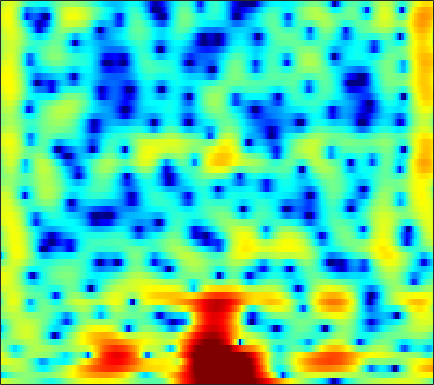

Data behind this chart, as committed beside it:
3.4899, 3.1475, 2.7366, 2.3737, 2.1285, 1.8282, 1.5559, 1.3644, 1.1185, 0.87329, 0.62293, 0.42726, 0.15123, -0.13783, -0.37091, -0.72867, -1.149, -1.5109, -2.0585, -2.6675, -3.274, -3.7025, -4.147, -4.3505
-7.353, -6.181, -4.569, -3.208, -2.377, -1.492, -0.8251, -0.4457, -0.07744, 0.1599, 0.2923, 0.3311, 0.3236, 0.2601, 0.1866, 0.06642, -0.05986, -0.1535, -0.2551, -0.3142, -0.3102, -0.2569, -0.1127, 0.1197
-0.06765, 0.2675, 0.7958, 1.303, 1.627, 1.952, 2.151, 2.205, 2.149, 1.938, 1.573, 1.195, 0.5556, -0.2618, -0.97, -2.046, -3.224, -4.105, -5.116, -5.669, -5.576, -5.119, -4.218, -3.198
4.165, 4.026, 3.824, 3.602, 3.421, 3.169, 2.907, 2.696, 2.397, 2.042, 1.591, 1.161, 0.4212, -0.5587, -1.477, -2.98, -4.845, -6.439, -8.509, -9.561, -8.946, -7.86, -6.422, -5.365
3.819, 3.175, 2.119, 0.8251, -0.2878, -1.738, -2.865, -3.14, -2.656, -1.62, -0.5433, 0.135, 0.7995, 1.188, 1.325, 1.351, 1.252, 1.125, 0.9277, 0.7323, 0.539, 0.4025, 0.1676, -0.1979
1.232, 0.6107, -0.4503, -1.866, -3.126, -5.066, -6.552, -6.643, -5.361, -3.559, -1.939, -0.9364, 0.1239, 0.8966, 1.32, 1.684, 1.852, 1.878, 1.816, 1.661, 1.442, 1.256, 0.9865, 0.7021
-0.3814, -0.2908, -0.1856, -0.1326, -0.08634, -0.01167, 0.132, 0.3118, 0.6324, 1.007, 1.373, 1.608, 1.846, 1.981, 2.008, 1.91, 1.649, 1.344, 0.7972, 0.1066, -0.7136, -1.39, -2.31, -3.13
-3.938, -2.933, -1.705, -0.588, 0.1459, 0.9956, 1.682, 2.099, 2.551, 2.9, 3.152, 3.269, 3.304, 3.185, 2.98, 2.552, 1.942, 1.347, 0.3361, -0.9786, -2.69, -4.32, -7.18, -11.49
-8.3, -5.942, -3.562, -1.742, -0.6478, 0.5458, 1.493, 2.055, 2.621, 3.003, 3.232, 3.309, 3.289, 3.121, 2.898, 2.476, 1.91, 1.378, 0.5145, -0.513, -1.699, -2.672, -4.038, -5.334
-3.644, -2.732, -1.507, -0.3928, 0.3193, 1.103, 1.709, 2.079, 2.454, 2.684, 2.767, 2.748, 2.638, 2.448, 2.259, 1.937, 1.524, 1.153, 0.5802, -0.06893, -0.8097, -1.421, -2.312, -3.278
-0.267, 0.1972, 0.788, 1.341, 1.708, 2.076, 2.284, 2.323, 2.255, 2.058, 1.758, 1.485, 1.105, 0.7714, 0.5703, 0.3719, 0.2156, 0.1193, -0.02826, -0.2516, -0.5749, -0.8863, -1.42, -2.092
0.5994, 1.23, 2.024, 2.629, 2.964, 3.22, 3.184, 2.941, 2.284, 1.259, -0.133, -1.401, -3.253, -4.698, -4.944, -4.159, -2.919, -2.062, -1.221, -0.7452, -0.5694, -0.6044, -0.7976, -1.106
-2.084, 0.04419, 2.057, 3.384, 3.995, 4.38, 4.359, 4.07, 3.273, 1.943, -0.0001977, -1.947, -5.336, -8.78, -8.95, -6.274, -3.714, -2.41, -1.357, -0.9365, -1.021, -1.397, -2.238, -3.382
0.1443, 1.187, 2.326, 3.189, 3.625, 3.893, 3.821, 3.595, 3.084, 2.34, 1.416, 0.697, -0.1875, -0.8955, -1.254, -1.472, -1.504, -1.526, -1.679, -2.026, -2.702, -3.523, -5.161, -7.737
2.792, 3.02, 3.271, 3.391, 3.392, 3.268, 2.953, 2.589, 1.981, 1.246, 0.4238, -0.2207, -1.05, -1.771, -2.199, -2.6, -2.84, -2.945, -3.009, -3.076, -3.234, -3.422, -3.759, -4.115
4.15, 4.144, 4.081, 3.898, 3.665, 3.227, 2.637, 2.058, 1.084, -0.1022, -1.524, -2.751, -4.533, -6.261, -7.255, -7.732, -7.214, -6.448, -5.347, -4.399, -3.634, -3.163, -2.664, -2.271
4.376, 4.329, 4.197, 3.986, 3.746, 3.273, 2.614, 1.982, 0.8833, -0.5594, -2.426, -4.208, -7.377, -12.12, -17.69, -19.19, -12.55, -9.504, -6.867, -5.097, -3.806, -3.064, -2.282, -1.671
2.995, 3.085, 3.19, 3.268, 3.273, 3.124, 2.784, 2.406, 1.709, 0.7619, -0.3855, -1.36, -2.736, -4.018, -4.764, -5.305, -5.296, -5.01, -4.49, -3.925, -3.354, -2.966, -2.481, -2.049
-0.8254, -0.06254, 1.095, 2.092, 2.668, 3.211, 3.456, 3.448, 3.223, 2.771, 2.111, 1.513, 0.638, -0.289, -0.9855, -1.857, -2.618, -3.119, -3.641, -3.942, -4.064, -4.032, -3.854, -3.582
-8.82, -4.349, -0.7323, 1.579, 2.761, 3.849, 4.495, 4.709, 4.701, 4.402, 3.812, 3.209, 2.194, 0.9344, -0.1467, -1.776, -3.615, -5.081, -6.942, -8.388, -9.058, -8.946, -8.349, -7.586
-0.8775, 0.06643, 1.437, 2.691, 3.506, 4.3, 4.774, 4.936, 4.862, 4.474, 3.789, 3.064, 1.804, 0.192, -1.279, -3.702, -6.759, -9.698, -15.3, -26.34, -26.43, -19.88, -16.16, -14.19
0.6154, 1.4, 2.445, 3.329, 3.885, 4.435, 4.705, 4.744, 4.548, 4.056, 3.293, 2.525, 1.243, -0.3381, -1.732, -3.861, -6.309, -8.354, -11.11, -13.77, -16.07, -17.58, -19.81, -21.86
-0.497, 0.9643, 2.442, 3.547, 4.114, 4.595, 4.783, 4.715, 4.401, 3.814, 2.96, 2.174, 0.9383, -0.4933, -1.659, -3.314, -5.046, -6.36, -8.189, -10.07, -12.09, -13.82, -16.37, -18.6
0.7162, 1.904, 3.124, 3.98, 4.411, 4.691, 4.678, 4.474, 3.938, 3.134, 2.051, 1.075, -0.4152, -2.036, -3.283, -4.839, -6.108, -6.829, -7.55, -8.045, -8.506, -8.787, -9.075, -9.175
2.989, 3.525, 4.139, 4.521, 4.674, 4.663, 4.378, 4.001, 3.227, 2.146, 0.7266, -0.6152, -2.817, -5.636, -8.266, -12.27, -14.51, -13.27, -10.62, -8.685, -7.398, -6.695, -6.057, -5.626
3.733, 4.074, 4.388, 4.522, 4.483, 4.262, 3.807, 3.325, 2.485, 1.392, 0.03332, -1.187, -3.122, -5.478, -7.52, -10.29, -11.54, -10.74, -8.685, -6.878, -5.497, -4.761, -4.087, -3.704
3.544, 3.847, 4.031, 4.021, 3.865, 3.469, 2.894, 2.332, 1.476, 0.5226, -0.4728, -1.206, -2.139, -2.957, -3.455, -3.875, -3.981, -3.85, -3.458, -2.97, -2.492, -2.225, -2.014, -2.018
3.386, 3.622, 3.726, 3.552, 3.258, 2.617, 1.718, 0.8815, -0.4072, -1.756, -2.925, -3.494, -3.709, -3.408, -2.986, -2.327, -1.669, -1.203, -0.6735, -0.2317, 0.05323, 0.1705, 0.1563, -0.07334
2.957, 3.17, 3.244, 2.99, 2.599, 1.749, 0.4595, -0.8407, -3.237, -6.706, -12.22, -17, -12.3, -7.308, -4.897, -2.644, -1.069, -0.1791, 0.6971, 1.312, 1.668, 1.797, 1.769, 1.525
1.576, 1.882, 2.031, 1.917, 1.622, 0.9741, -0.02557, -0.9922, -2.608, -4.472, -6.19, -6.832, -6.272, -4.694, -3.378, -1.812, -0.5245, 0.244, 1.05, 1.6, 1.931, 2.035, 1.995, 1.762
0.131, 0.5615, 0.9006, 1.02, 0.9394, 0.6431, 0.153, -0.3173, -0.9811, -1.622, -2.083, -2.24, -2.14, -1.72, -1.26, -0.5664, 0.1461, 0.6282, 1.169, 1.541, 1.745, 1.77, 1.648, 1.346
-0.6653, -0.04236, 0.6142, 0.9583, 1.053, 0.9096, 0.5368, 0.1115, -0.5583, -1.247, -1.79, -2, -1.936, -1.495, -1, -0.2255, 0.5204, 1.017, 1.521, 1.849, 1.958, 1.908, 1.656, 1.206
-0.9237, 0.2145, 1.338, 1.964, 2.154, 1.994, 1.386, 0.6054, -0.9039, -2.997, -5.473, -6.942, -6.64, -4.367, -2.607, -0.6548, 0.7577, 1.532, 2.207, 2.561, 2.575, 2.417, 1.956, 1.262
-0.4353, 0.9964, 2.313, 3.105, 3.333, 3.226, 2.568, 1.724, 0.002375, -2.509, -5.983, -8.55, -8.092, -4.656, -2.489, -0.3863, 1.02, 1.719, 2.253, 2.381, 2.131, 1.714, 0.8737, -0.2505
0.6591, 1.686, 2.745, 3.392, 3.622, 3.597, 3.209, 2.713, 1.813, 0.7858, -0.1721, -0.6959, -1.007, -0.8721, -0.5595, -0.0664, 0.3902, 0.6043, 0.6788, 0.3923, -0.2533, -1.044, -2.482, -4.401
2.045, 2.812, 3.57, 4.02, 4.17, 4.085, 3.735, 3.286, 2.511, 1.557, 0.5148, -0.2449, -1.095, -1.647, -1.792, -1.67, -1.358, -1.136, -1.029, -1.25, -1.954, -2.842, -4.678, -7.478
3.242, 3.825, 4.369, 4.669, 4.705, 4.508, 4.004, 3.414, 2.329, 0.8432, -1.118, -2.962, -5.93, -8.712, -9.077, -7.013, -4.7, -3.376, -2.239, -1.698, -1.735, -2.115, -3.066, -4.505
2.782, 3.284, 3.776, 4.015, 4.022, 3.8, 3.271, 2.677, 1.558, 0.0393, -1.972, -3.916, -7.146, -10.41, -10.76, -8.123, -5.412, -3.877, -2.422, -1.526, -1.052, -0.9377, -1.024, -1.321
1.102, 1.683, 2.235, 2.522, 2.578, 2.421, 2.029, 1.582, 0.8007, -0.1527, -1.221, -2.027, -2.984, -3.599, -3.751, -3.529, -2.961, -2.437, -1.726, -1.116, -0.6318, -0.3644, -0.1368, -0.0232
-0.01972, 0.6294, 1.231, 1.559, 1.639, 1.516, 1.172, 0.7803, 0.1185, -0.6428, -1.432, -1.97, -2.554, -2.884, -2.938, -2.782, -2.4, -2.021, -1.458, -0.8913, -0.3762, -0.02871, 0.349, 0.6357
0.09364, 0.72, 1.293, 1.599, 1.634, 1.433, 0.9477, 0.3968, -0.5586, -1.738, -3.04, -3.984, -4.971, -5.385, -5.229, -4.564, -3.632, -2.895, -1.957, -1.106, -0.3776, 0.09853, 0.6375, 1.071
0.8626, 1.505, 2.123, 2.417, 2.416, 2.118, 1.438, 0.6599, -0.7831, -2.801, -5.606, -8.491, -13.85, -16.65, -12.9, -8.651, -5.901, -4.407, -2.895, -1.742, -0.8293, -0.2745, 0.3623, 0.9
1.434, 2.27, 3.052, 3.443, 3.497, 3.23, 2.579, 1.834, 0.4607, -1.357, -3.643, -5.609, -8.099, -9.202, -8.668, -7.158, -5.677, -4.745, -3.742, -2.958, -2.31, -1.893, -1.381, -0.8831
2.095, 3.042, 3.902, 4.37, 4.475, 4.3, 3.797, 3.214, 2.182, 0.9074, -0.5173, -1.625, -3.006, -4.148, -4.811, -5.396, -5.708, -5.815, -5.828, -5.81, -5.823, -5.813, -5.776, -5.537
3.332, 4.05, 4.719, 5.066, 5.118, 4.93, 4.448, 3.895, 2.938, 1.73, 0.29, -0.9224, -2.721, -4.675, -6.224, -8.274, -9.948, -10.68, -10.97, -10.98, -11.39, -12.22, -14.19, -16.48
4.321, 4.768, 5.173, 5.333, 5.291, 5.005, 4.449, 3.857, 2.832, 1.531, -0.06688, -1.475, -3.716, -6.524, -9.215, -14.28, -24.46, -30.26, -18.52, -14.96, -13.76, -13.92, -15.15, -16.62
4.453, 4.795, 5.093, 5.177, 5.084, 4.729, 4.112, 3.482, 2.402, 1.073, -0.4849, -1.795, -3.697, -5.774, -7.39, -9.519, -11.15, -11.66, -11.34, -10.55, -9.779, -9.322, -8.892, -8.469
3.724, 4.206, 4.639, 4.803, 4.731, 4.371, 3.701, 2.991, 1.778, 0.2893, -1.412, -2.752, -4.448, -5.83, -6.526, -7.004, -7.053, -6.873, -6.432, -5.885, -5.321, -4.904, -4.419, -4.022
2.426, 3.262, 4.013, 4.371, 4.384, 4.07, 3.37, 2.576, 1.119, -0.8458, -3.421, -5.849, -9.703, -12.66, -12.04, -9.387, -7.097, -5.772, -4.405, -3.334, -2.507, -2.007, -1.474, -1.081
1.327, 2.329, 3.235, 3.713, 3.814, 3.617, 3.026, 2.313, 0.9928, -0.8227, -3.22, -5.475, -8.99, -11.52, -10.87, -8.325, -6.02, -4.663, -3.241, -2.161, -1.326, -0.8393, -0.3239, 0.02907
1.093, 1.862, 2.633, 3.102, 3.249, 3.169, 2.78, 2.294, 1.419, 0.3163, -0.9322, -1.879, -3.014, -3.78, -4.043, -3.979, -3.592, -3.194, -2.608, -2.021, -1.467, -1.095, -0.6833, -0.3952
1.24, 1.909, 2.624, 3.083, 3.247, 3.234, 2.971, 2.629, 1.985, 1.183, 0.2785, -0.425, -1.338, -2.151, -2.663, -3.163, -3.447, -3.512, -3.412, -3.111, -2.677, -2.296, -1.803, -1.368
1.474, 2.296, 3.108, 3.602, 3.776, 3.762, 3.481, 3.11, 2.415, 1.529, 0.4828, -0.3824, -1.61, -2.9, -3.87, -5.123, -6.183, -6.709, -6.888, -6.463, -5.597, -4.805, -3.708, -2.688
1.934, 2.877, 3.74, 4.219, 4.345, 4.207, 3.739, 3.177, 2.203, 0.9892, -0.4272, -1.609, -3.338, -5.322, -7.027, -9.785, -13.32, -16.36, -17.87, -14.69, -11.26, -9.164, -6.761, -4.749
2.818, 3.614, 4.329, 4.648, 4.619, 4.219, 3.406, 2.529, 1.024, -0.8287, -2.895, -4.483, -6.481, -8.347, -9.801, -12.16, -15.2, -17.69, -19.24, -17.75, -15.5, -13.62, -10.58, -7.433
3.541, 4.177, 4.735, 4.897, 4.736, 4.122, 2.997, 1.784, -0.4518, -3.558, -7.817, -11.77, -15.3, -13.55, -12.25, -11.61, -11.97, -12.71, -14.3, -17.26, -24.69, -33.38, -15.82, -9.446
3.024, 3.724, 4.343, 4.574, 4.48, 3.971, 2.986, 1.897, -0.08574, -2.736, -6.082, -8.771, -10.89, -10.25, -9.288, -8.433, -8.181, -8.318, -8.823, -9.463, -9.713, -9.289, -7.705, -5.559
1.482, 2.408, 3.27, 3.747, 3.858, 3.68, 3.149, 2.535, 1.468, 0.1906, -1.158, -2.086, -3.088, -3.746, -4.059, -4.334, -4.544, -4.684, -4.843, -4.877, -4.743, -4.484, -3.928, -3.167
